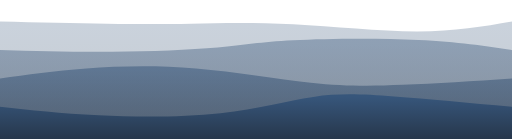
t = 0.00 s
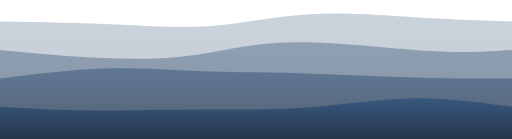
t = 0.75 s
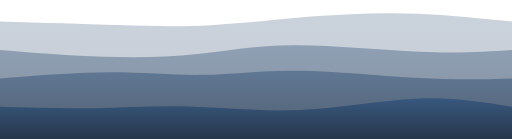
t = 1.25 s
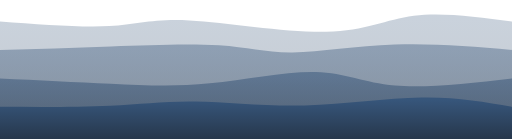
t = 2.00 s
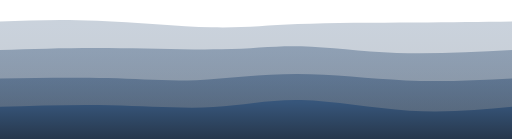
t = 2.75 s
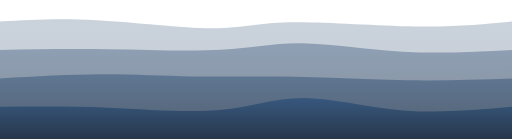
t = 3.25 s

The animated SVG that drew these frames (rendered in a browser with its animation timeline set to each time). Animation: 4 CSS @keyframes rules; one cycle of 4.00 s, repeats indefinitely.

<svg width="100%" height="100%" id="svg" viewBox="0 0 1440 390" xmlns="http://www.w3.org/2000/svg" class="transition duration-300 ease-in-out delay-150"><style>
          .path-0{
            animation:pathAnim-0 4s;
            animation-timing-function: linear;
            animation-iteration-count: infinite;
          }
          @keyframes pathAnim-0{
            0%{
              d: path("M 0,400 L 0,60 C 106.72727272727272,62.39234449760765 213.45454545454544,64.7846889952153 301,66 C 388.54545454545456,67.2153110047847 456.909090909091,67.25358851674642 538,66 C 619.090909090909,64.74641148325358 712.909090909091,62.20095693779905 825,68 C 937.090909090909,73.79904306220095 1067.4545454545453,87.94258373205743 1173,88 C 1278.5454545454547,88.05741626794257 1359.2727272727275,74.02870813397129 1440,60 L 1440,400 L 0,400 Z");
            }
            25%{
              d: path("M 0,400 L 0,60 C 119.40669856459331,61.751196172248804 238.81339712918663,63.50239234449761 340,69 C 441.1866028708134,74.49760765550239 524.1531100478469,83.74162679425838 612,75 C 699.8468899521531,66.25837320574162 792.5741626794257,39.5311004784689 889,30 C 985.4258373205743,20.4688995215311 1085.5502392344497,28.133971291866025 1178,36 C 1270.4497607655503,43.866028708133975 1355.2248803827752,51.933014354066984 1440,60 L 1440,400 L 0,400 Z");
            }
            50%{
              d: path("M 0,400 L 0,60 C 114.80382775119617,68.66028708133972 229.60765550239233,77.32057416267943 308,73 C 386.39234449760767,68.67942583732057 428.37320574162675,51.377990430622006 533,57 C 637.6267942583733,62.622009569377994 804.8995215311006,91.16746411483254 917,89 C 1029.1004784688994,86.83253588516746 1086.0287081339713,53.952153110047846 1164,44 C 1241.9712918660287,34.047846889952154 1340.9856459330144,47.02392344497608 1440,60 L 1440,400 L 0,400 Z");
            }
            75%{
              d: path("M 0,400 L 0,60 C 74.85167464114832,52.86124401913875 149.70334928229664,45.72248803827751 263,53 C 376.29665071770336,60.27751196172249 528.0382775119617,81.97129186602871 615,83 C 701.9617224880383,84.02870813397129 724.1435406698564,64.39234449760765 811,60 C 897.8564593301436,55.60765550239235 1049.3875598086124,66.45933014354067 1165,69 C 1280.6124401913876,71.54066985645933 1360.3062200956938,65.77033492822966 1440,60 L 1440,400 L 0,400 Z");
            }
            100%{
              d: path("M 0,400 L 0,60 C 106.72727272727272,62.39234449760765 213.45454545454544,64.7846889952153 301,66 C 388.54545454545456,67.2153110047847 456.909090909091,67.25358851674642 538,66 C 619.090909090909,64.74641148325358 712.909090909091,62.20095693779905 825,68 C 937.090909090909,73.79904306220095 1067.4545454545453,87.94258373205743 1173,88 C 1278.5454545454547,88.05741626794257 1359.2727272727275,74.02870813397129 1440,60 L 1440,400 L 0,400 Z");
            }
          }</style><defs><linearGradient id="gradient" x1="50%" y1="100%" x2="50%" y2="0%"><stop offset="5%" stop-color="#26364a"></stop><stop offset="95%" stop-color="#37567b"></stop></linearGradient></defs><path d="M 0,400 L 0,60 C 106.72727272727272,62.39234449760765 213.45454545454544,64.7846889952153 301,66 C 388.54545454545456,67.2153110047847 456.909090909091,67.25358851674642 538,66 C 619.090909090909,64.74641148325358 712.909090909091,62.20095693779905 825,68 C 937.090909090909,73.79904306220095 1067.4545454545453,87.94258373205743 1173,88 C 1278.5454545454547,88.05741626794257 1359.2727272727275,74.02870813397129 1440,60 L 1440,400 L 0,400 Z" stroke="none" stroke-width="0" fill="url(#gradient)" fill-opacity="0.265" class="transition-all duration-300 ease-in-out delay-150 path-0"></path><style>
          .path-1{
            animation:pathAnim-1 4s;
            animation-timing-function: linear;
            animation-iteration-count: infinite;
          }
          @keyframes pathAnim-1{
            0%{
              d: path("M 0,400 L 0,140 C 103.53110047846889,142.91866028708134 207.06220095693777,145.83732057416267 315,145 C 422.9377990430622,144.16267942583733 535.2822966507177,139.5693779904306 612,133 C 688.7177033492823,126.43062200956939 729.8086124401915,117.88516746411484 824,113 C 918.1913875598085,108.11483253588516 1065.4832535885166,106.88995215311004 1177,112 C 1288.5167464114834,117.11004784688996 1364.2583732057417,128.555023923445 1440,140 L 1440,400 L 0,400 Z");
            }
            25%{
              d: path("M 0,400 L 0,140 C 99.42583732057417,151.78947368421052 198.85167464114835,163.57894736842107 287,169 C 375.14832535885165,174.42105263157893 452.01913875598086,173.47368421052627 535,160 C 617.9808612440191,146.52631578947373 707.0717703349283,120.5263157894737 827,120 C 946.9282296650717,119.4736842105263 1097.6937799043062,144.42105263157893 1205,152 C 1312.3062200956938,159.57894736842107 1376.153110047847,149.78947368421052 1440,140 L 1440,400 L 0,400 Z");
            }
            50%{
              d: path("M 0,400 L 0,140 C 101.95215311004785,136.91866028708134 203.9043062200957,133.83732057416267 312,130 C 420.0956937799043,126.16267942583734 534.3349282296651,121.56937799043064 616,127 C 697.6650717703349,132.43062200956936 746.755980861244,147.88516746411483 823,147 C 899.244019138756,146.11483253588517 1002.6411483253589,128.88995215311004 1110,125 C 1217.358851674641,121.11004784688996 1328.6794258373207,130.555023923445 1440,140 L 1440,400 L 0,400 Z");
            }
            75%{
              d: path("M 0,400 L 0,140 C 96.48803827751195,136.8038277511962 192.9760765550239,133.60765550239236 302,136 C 411.0239234449761,138.39234449760764 532.5837320574163,146.37320574162678 625,142 C 717.4162679425837,137.62679425837322 780.688995215311,120.89952153110048 856,124 C 931.311004784689,127.10047846889952 1018.6602870813397,150.0287081339713 1118,156 C 1217.3397129186603,161.9712918660287 1328.6698564593303,150.98564593301435 1440,140 L 1440,400 L 0,400 Z");
            }
            100%{
              d: path("M 0,400 L 0,140 C 103.53110047846889,142.91866028708134 207.06220095693777,145.83732057416267 315,145 C 422.9377990430622,144.16267942583733 535.2822966507177,139.5693779904306 612,133 C 688.7177033492823,126.43062200956939 729.8086124401915,117.88516746411484 824,113 C 918.1913875598085,108.11483253588516 1065.4832535885166,106.88995215311004 1177,112 C 1288.5167464114834,117.11004784688996 1364.2583732057417,128.555023923445 1440,140 L 1440,400 L 0,400 Z");
            }
          }</style><defs><linearGradient id="gradient" x1="50%" y1="100%" x2="50%" y2="0%"><stop offset="5%" stop-color="#26364a"></stop><stop offset="95%" stop-color="#37567b"></stop></linearGradient></defs><path d="M 0,400 L 0,140 C 103.53110047846889,142.91866028708134 207.06220095693777,145.83732057416267 315,145 C 422.9377990430622,144.16267942583733 535.2822966507177,139.5693779904306 612,133 C 688.7177033492823,126.43062200956939 729.8086124401915,117.88516746411484 824,113 C 918.1913875598085,108.11483253588516 1065.4832535885166,106.88995215311004 1177,112 C 1288.5167464114834,117.11004784688996 1364.2583732057417,128.555023923445 1440,140 L 1440,400 L 0,400 Z" stroke="none" stroke-width="0" fill="url(#gradient)" fill-opacity="0.4" class="transition-all duration-300 ease-in-out delay-150 path-1"></path><style>
          .path-2{
            animation:pathAnim-2 4s;
            animation-timing-function: linear;
            animation-iteration-count: infinite;
          }
          @keyframes pathAnim-2{
            0%{
              d: path("M 0,400 L 0,220 C 76.04784688995215,209.30143540669857 152.0956937799043,198.60287081339715 243,192 C 333.9043062200957,185.39712918660285 439.66507177033486,182.88995215311004 551,192 C 662.3349282296651,201.11004784688996 779.2440191387558,221.8373205741627 874,232 C 968.7559808612442,242.1626794258373 1041.358851674641,241.76076555023923 1132,238 C 1222.641148325359,234.23923444976077 1331.3205741626793,227.1196172248804 1440,220 L 1440,400 L 0,400 Z");
            }
            25%{
              d: path("M 0,400 L 0,220 C 109.16746411483251,206.77511961722487 218.33492822966502,193.55023923444975 313,192 C 407.665071770335,190.44976076555025 487.82775119617236,200.57416267942583 563,202 C 638.1722488038276,203.42583732057417 708.3540669856459,196.1531100478469 822,197 C 935.6459330143541,197.8468899521531 1092.7559808612443,206.81339712918663 1203,212 C 1313.2440191387557,217.18660287081337 1376.622009569378,218.5933014354067 1440,220 L 1440,400 L 0,400 Z");
            }
            50%{
              d: path("M 0,400 L 0,220 C 108.16267942583733,225.14832535885168 216.32535885167465,230.29665071770336 312,235 C 407.67464114832535,239.70334928229664 490.8612440191388,243.96172248803833 590,234 C 689.1387559808612,224.03827751196167 804.2296650717702,199.85645933014354 888,202 C 971.7703349282298,204.14354066985646 1024.22009569378,232.61244019138755 1111,240 C 1197.77990430622,247.38755980861245 1318.88995215311,233.6937799043062 1440,220 L 1440,400 L 0,400 Z");
            }
            75%{
              d: path("M 0,400 L 0,220 C 106.34449760765548,216.10526315789474 212.68899521531097,212.21052631578945 301,214 C 389.31100478468903,215.78947368421055 459.5885167464115,223.26315789473688 540,222 C 620.4114832535885,220.73684210526312 710.9569377990431,210.73684210526318 817,210 C 923.0430622009569,209.26315789473682 1044.5837320574162,217.78947368421052 1151,221 C 1257.4162679425838,224.21052631578948 1348.7081339712918,222.10526315789474 1440,220 L 1440,400 L 0,400 Z");
            }
            100%{
              d: path("M 0,400 L 0,220 C 76.04784688995215,209.30143540669857 152.0956937799043,198.60287081339715 243,192 C 333.9043062200957,185.39712918660285 439.66507177033486,182.88995215311004 551,192 C 662.3349282296651,201.11004784688996 779.2440191387558,221.8373205741627 874,232 C 968.7559808612442,242.1626794258373 1041.358851674641,241.76076555023923 1132,238 C 1222.641148325359,234.23923444976077 1331.3205741626793,227.1196172248804 1440,220 L 1440,400 L 0,400 Z");
            }
          }</style><defs><linearGradient id="gradient" x1="50%" y1="100%" x2="50%" y2="0%"><stop offset="5%" stop-color="#26364a"></stop><stop offset="95%" stop-color="#37567b"></stop></linearGradient></defs><path d="M 0,400 L 0,220 C 76.04784688995215,209.30143540669857 152.0956937799043,198.60287081339715 243,192 C 333.9043062200957,185.39712918660285 439.66507177033486,182.88995215311004 551,192 C 662.3349282296651,201.11004784688996 779.2440191387558,221.8373205741627 874,232 C 968.7559808612442,242.1626794258373 1041.358851674641,241.76076555023923 1132,238 C 1222.641148325359,234.23923444976077 1331.3205741626793,227.1196172248804 1440,220 L 1440,400 L 0,400 Z" stroke="none" stroke-width="0" fill="url(#gradient)" fill-opacity="0.53" class="transition-all duration-300 ease-in-out delay-150 path-2"></path><style>
          .path-3{
            animation:pathAnim-3 4s;
            animation-timing-function: linear;
            animation-iteration-count: infinite;
          }
          @keyframes pathAnim-3{
            0%{
              d: path("M 0,400 L 0,300 C 85.38755980861242,309.48325358851673 170.77511961722485,318.9665071770335 278,324 C 385.22488038277515,329.0334928229665 514.2870813397129,329.6172248803827 620,318 C 725.7129186602871,306.3827751196173 808.0765550239236,282.5645933014354 881,272 C 953.9234449760764,261.4354066985646 1017.4066985645932,264.1244019138756 1109,271 C 1200.5933014354068,277.8755980861244 1320.2966507177034,288.9377990430622 1440,300 L 1440,400 L 0,400 Z");
            }
            25%{
              d: path("M 0,400 L 0,300 C 80.97607655502392,303.3492822966507 161.95215311004785,306.69856459330146 249,306 C 336.04784688995215,305.30143540669854 429.16746411483246,300.555023923445 528,304 C 626.8325358851675,307.444976076555 731.3779904306219,319.0813397129187 841,313 C 950.6220095693781,306.9186602870813 1065.3205741626793,283.1196172248804 1166,278 C 1266.6794258373207,272.8803827751196 1353.3397129186603,286.4401913875598 1440,300 L 1440,400 L 0,400 Z");
            }
            50%{
              d: path("M 0,400 L 0,300 C 110.40191387559813,300.64114832535887 220.80382775119625,301.28229665071774 309,297 C 397.19617224880375,292.71770334928226 463.1866028708133,283.51196172248797 550,285 C 636.8133971291867,286.48803827751203 744.4497607655503,298.66985645933016 857,296 C 969.5502392344497,293.33014354066984 1087.0143540669858,275.8086124401914 1185,274 C 1282.9856459330142,272.1913875598086 1361.492822966507,286.0956937799043 1440,300 L 1440,400 L 0,400 Z");
            }
            75%{
              d: path("M 0,400 L 0,300 C 102.96650717703349,295.3205741626794 205.93301435406698,290.6411483253588 313,295 C 420.066985645933,299.3588516746412 531.2344497607655,312.75598086124404 616,306 C 700.7655502392345,299.24401913875596 759.1291866028707,272.334928229665 843,276 C 926.8708133971293,279.665071770335 1036.2488038277513,313.9043062200957 1140,323 C 1243.7511961722487,332.0956937799043 1341.8755980861242,316.04784688995215 1440,300 L 1440,400 L 0,400 Z");
            }
            100%{
              d: path("M 0,400 L 0,300 C 85.38755980861242,309.48325358851673 170.77511961722485,318.9665071770335 278,324 C 385.22488038277515,329.0334928229665 514.2870813397129,329.6172248803827 620,318 C 725.7129186602871,306.3827751196173 808.0765550239236,282.5645933014354 881,272 C 953.9234449760764,261.4354066985646 1017.4066985645932,264.1244019138756 1109,271 C 1200.5933014354068,277.8755980861244 1320.2966507177034,288.9377990430622 1440,300 L 1440,400 L 0,400 Z");
            }
          }</style><defs><linearGradient id="gradient" x1="50%" y1="100%" x2="50%" y2="0%"><stop offset="5%" stop-color="#26364a"></stop><stop offset="95%" stop-color="#37567b"></stop></linearGradient></defs><path d="M 0,400 L 0,300 C 85.38755980861242,309.48325358851673 170.77511961722485,318.9665071770335 278,324 C 385.22488038277515,329.0334928229665 514.2870813397129,329.6172248803827 620,318 C 725.7129186602871,306.3827751196173 808.0765550239236,282.5645933014354 881,272 C 953.9234449760764,261.4354066985646 1017.4066985645932,264.1244019138756 1109,271 C 1200.5933014354068,277.8755980861244 1320.2966507177034,288.9377990430622 1440,300 L 1440,400 L 0,400 Z" stroke="none" stroke-width="0" fill="url(#gradient)" fill-opacity="1" class="transition-all duration-300 ease-in-out delay-150 path-3"></path></svg>
